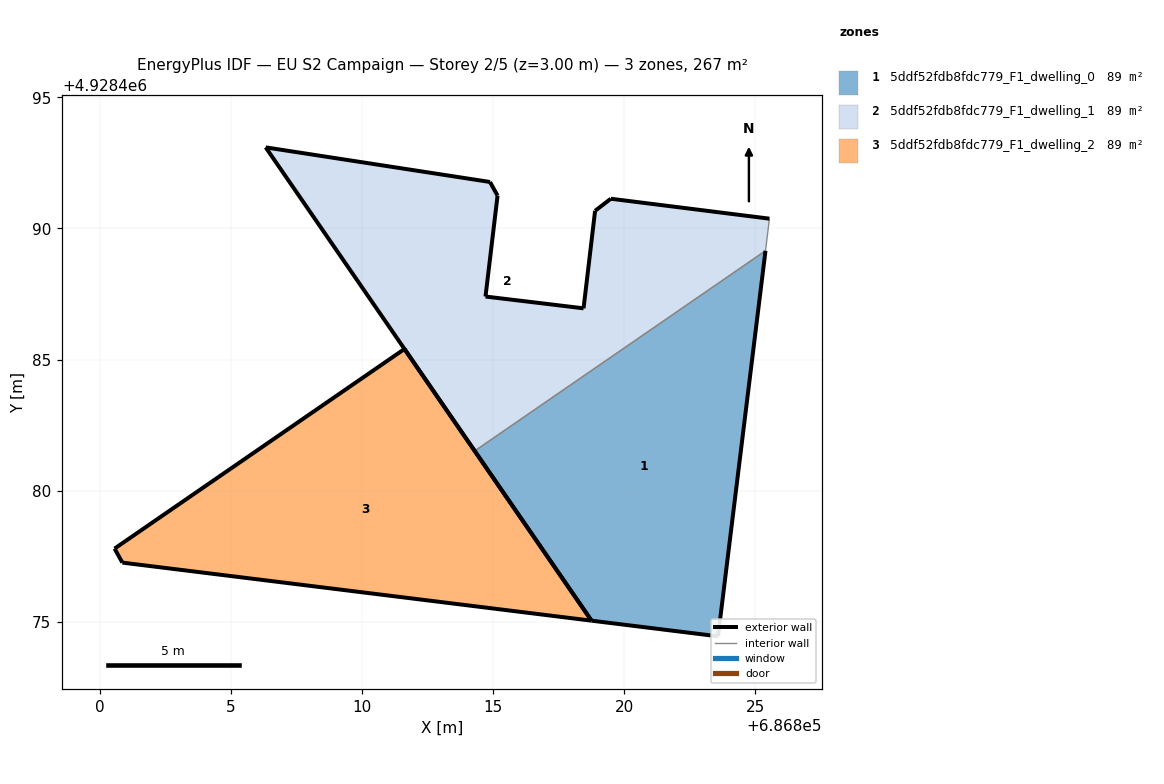
=== STOREY PLAN SPEC (per zone: floor XY polygon, exterior-wall plan segments, windows/doors) ===
zone 1: 5ddf52fdb8fdc779_F1_dwelling_0  (88.9 m²)
  floor: (686823.58, 4928474.45) (686825.39, 4928489.15) (686814.30, 4928481.51) (686818.75, 4928475.04)
  exterior wall: (686823.58, 4928474.45) – (686818.75, 4928475.04)  [4.9 m]
  exterior wall: (686818.75, 4928475.04) – (686814.30, 4928481.51)  [7.9 m]
  exterior wall: (686825.39, 4928489.15) – (686823.58, 4928474.45)  [14.8 m]
  interior walls: 1
zone 2: 5ddf52fdb8fdc779_F1_dwelling_1  (88.9 m²)
  floor: (686825.39, 4928489.15) (686825.54, 4928490.38) (686819.49, 4928491.13) (686818.89, 4928490.67) (686818.45, 4928486.96) (686814.71, 4928487.41) (686815.17, 4928491.25) (686814.88, 4928491.78) (686806.32, 4928493.09) (686814.30, 4928481.51)
  exterior wall: (686818.45, 4928486.96) – (686818.89, 4928490.67)  [3.7 m]
  exterior wall: (686818.89, 4928490.67) – (686819.49, 4928491.13)  [0.8 m]
  exterior wall: (686819.49, 4928491.13) – (686825.54, 4928490.38)  [6.1 m]
  exterior wall: (686814.30, 4928481.51) – (686806.32, 4928493.09)  [14.1 m]
  exterior wall: (686806.32, 4928493.09) – (686814.88, 4928491.78)  [8.7 m]
  exterior wall: (686814.88, 4928491.78) – (686815.17, 4928491.25)  [0.6 m]
  exterior wall: (686815.17, 4928491.25) – (686814.71, 4928487.41)  [3.9 m]
  exterior wall: (686814.71, 4928487.41) – (686818.45, 4928486.96)  [3.8 m]
  interior walls: 2
zone 3: 5ddf52fdb8fdc779_F1_dwelling_2  (88.9 m²)
  floor: (686818.75, 4928475.04) (686811.62, 4928485.40) (686800.56, 4928477.79) (686800.86, 4928477.26)
  exterior wall: (686800.86, 4928477.26) – (686800.56, 4928477.79)  [0.6 m]
  exterior wall: (686800.56, 4928477.79) – (686811.62, 4928485.40)  [13.4 m]
  exterior wall: (686811.62, 4928485.40) – (686818.75, 4928475.04)  [12.6 m]
  exterior wall: (686818.75, 4928475.04) – (686800.86, 4928477.26)  [18.0 m]

=== DERIVED (storey summary) ===
Building: EU S2 Campaign
Storey: 2 of 5  (floor level z = 3.00 m)
Storey gross floor area: 266.7 m²
Zones on this storey: 3
  - 5ddf52fdb8fdc779_F1_dwelling_0: floor 88.9 m²; exterior wall 27.5 m (82.6 m²); WWR 0.0%
  - 5ddf52fdb8fdc779_F1_dwelling_1: floor 88.9 m²; exterior wall 41.6 m (124.7 m²); WWR 0.0%
  - 5ddf52fdb8fdc779_F1_dwelling_2: floor 88.9 m²; exterior wall 44.6 m (133.9 m²); WWR 0.0%
Zone adjacency (shared interzone walls):
  - 5ddf52fdb8fdc779_F1_dwelling_0 ↔ 5ddf52fdb8fdc779_F1_dwelling_1